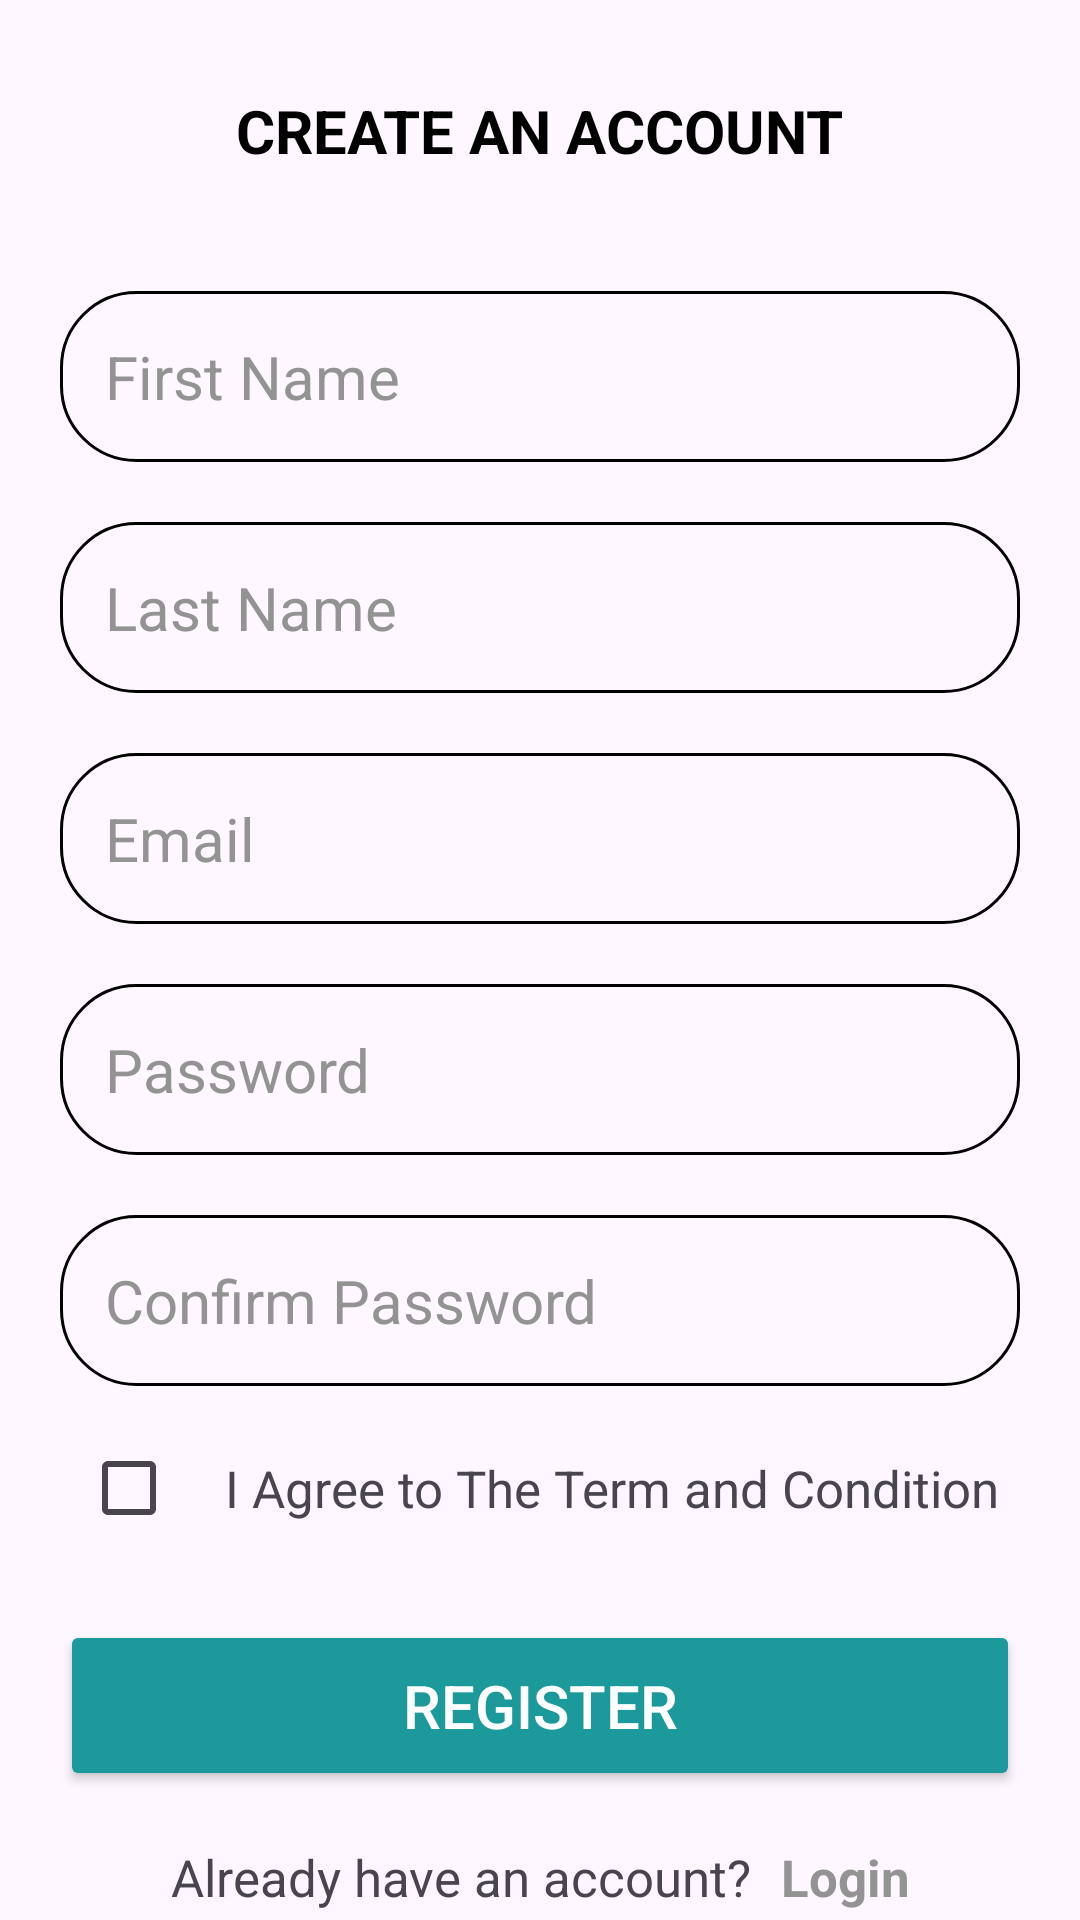

Layout XML and referenced resources for this Android screen:
<!-- AndroidManifest.xml: application theme Theme.TMSCreation -->
<!-- res/layout/activity_register.xml -->
<?xml version="1.0" encoding="utf-8"?>
<androidx.constraintlayout.widget.ConstraintLayout xmlns:android="http://schemas.android.com/apk/res/android"
    xmlns:app="http://schemas.android.com/apk/res-auto"
    xmlns:tools="http://schemas.android.com/tools"
    android:id="@+id/main"
    android:layout_width="match_parent"
    android:layout_height="match_parent"
    tools:context=".RegisterActivity">

    <TextView
        android:id="@+id/register_txt"
        android:layout_width="wrap_content"
        android:layout_height="wrap_content"
        android:layout_marginTop="30dp"
        android:text="CREATE AN ACCOUNT"
        android:textStyle="bold"
        android:textColor="@color/black"
        android:textSize="20sp"
        app:layout_constraintEnd_toEndOf="parent"
        app:layout_constraintStart_toStartOf="parent"
        app:layout_constraintTop_toTopOf="parent"
        />

    <EditText
        android:id="@+id/fname"
        android:layout_width="match_parent"
        android:layout_height="wrap_content"
        android:layout_marginTop="40dp"
        android:layout_marginLeft="20dp"
        android:layout_marginRight="20dp"
        android:hint="First Name"
        android:textColor="@color/black"
        android:textColorHint="@color/gray"
        android:textSize="20sp"
        android:background="@drawable/rounded_corner"
        android:padding="15dp"
        android:inputType="text"
        app:layout_constraintEnd_toEndOf="parent"
        app:layout_constraintStart_toStartOf="parent"
        app:layout_constraintTop_toBottomOf="@id/register_txt"
        />

    <EditText
        android:id="@+id/lname"
        android:layout_width="match_parent"
        android:layout_height="wrap_content"
        android:layout_marginTop="20dp"
        android:layout_marginLeft="20dp"
        android:layout_marginRight="20dp"
        android:hint="Last Name"
        android:textColor="@color/black"
        android:textColorHint="@color/gray"
        android:textSize="20sp"
        android:background="@drawable/rounded_corner"
        android:padding="15dp"
        android:inputType="text"
        app:layout_constraintEnd_toEndOf="parent"
        app:layout_constraintStart_toStartOf="parent"
        app:layout_constraintTop_toBottomOf="@id/fname"
        />

    <EditText
        android:id="@+id/email"
        android:layout_width="match_parent"
        android:layout_height="wrap_content"
        android:layout_marginTop="20dp"
        android:layout_marginLeft="20dp"
        android:layout_marginRight="20dp"
        android:hint="Email"
        android:textColor="@color/black"
        android:textColorHint="@color/gray"
        android:textSize="20sp"
        android:background="@drawable/rounded_corner"
        android:padding="15dp"
        android:inputType="text"
        app:layout_constraintEnd_toEndOf="parent"
        app:layout_constraintStart_toStartOf="parent"
        app:layout_constraintTop_toBottomOf="@id/lname"
        />

    <EditText
        android:id="@+id/password"
        android:layout_width="match_parent"
        android:layout_height="wrap_content"
        android:layout_marginTop="20dp"
        android:layout_marginLeft="20dp"
        android:layout_marginRight="20dp"
        android:hint="Password"
        android:textColor="@color/black"
        android:textColorHint="@color/gray"
        android:textSize="20sp"
        android:background="@drawable/rounded_corner"
        android:padding="15dp"
        android:inputType="textPassword"
        app:layout_constraintEnd_toEndOf="parent"
        app:layout_constraintStart_toStartOf="parent"
        app:layout_constraintTop_toBottomOf="@id/email"
        />

    <EditText
        android:id="@+id/re_password"
        android:layout_width="match_parent"
        android:layout_height="wrap_content"
        android:layout_marginTop="20dp"
        android:layout_marginLeft="20dp"
        android:layout_marginRight="20dp"
        android:hint="Confirm Password"
        android:textColor="@color/black"
        android:textColorHint="@color/gray"
        android:textSize="20sp"
        android:background="@drawable/rounded_corner"
        android:padding="15dp"
        android:inputType="textPassword"
        app:layout_constraintEnd_toEndOf="parent"
        app:layout_constraintStart_toStartOf="parent"
        app:layout_constraintTop_toBottomOf="@id/password"
        />

    <LinearLayout
        android:id="@+id/term_condition"
        android:layout_width="wrap_content"
        android:layout_height="wrap_content"
        android:layout_marginTop="10dp"
        android:gravity="center_vertical"
        android:orientation="horizontal"
        app:layout_constraintEnd_toEndOf="parent"
        app:layout_constraintStart_toStartOf="parent"
        app:layout_constraintTop_toBottomOf="@id/re_password"
        >

        <CheckBox
            android:id="@+id/term_checkbox"
            android:layout_width="wrap_content"
            android:layout_height="wrap_content"
            android:buttonTint="@color/primary_green"
            tools:checked="false"
            />

        <TextView
            android:id="@+id/term_text"
            android:layout_width="wrap_content"
            android:layout_height="wrap_content"
            android:textSize="17sp"
            android:text="I Agree to The Term and Condition"
            />

    </LinearLayout>

    <Button
        android:id="@+id/register_btn"
        android:layout_width="match_parent"
        android:layout_height="wrap_content"
        android:text="REGISTER"
        android:layout_marginLeft="20dp"
        android:layout_marginRight="20dp"
        android:textColor="@color/white"
        android:backgroundTint="@color/primary_green"
        android:padding="15dp"
        android:layout_marginTop="20dp"
        android:textSize="20sp"
        app:layout_constraintEnd_toEndOf="parent"
        app:layout_constraintStart_toStartOf="parent"
        app:layout_constraintTop_toBottomOf="@id/term_condition"
        />

    <LinearLayout
        android:layout_width="wrap_content"
        android:layout_height="wrap_content"
        android:layout_marginTop="5dp"
        android:gravity="center_vertical"
        android:orientation="horizontal"
        app:layout_constraintEnd_toEndOf="parent"
        app:layout_constraintStart_toStartOf="parent"
        app:layout_constraintTop_toBottomOf="@id/register_btn"
        >

        <TextView
            android:id="@+id/dont_have_account"
            android:layout_width="wrap_content"
            android:layout_height="wrap_content"
            android:layout_marginTop="5dp"
            android:padding="5dp"
            android:textSize="17sp"
            android:text="Already have an account?"
            />

        <TextView
            android:id="@+id/tms_login_now"
            android:layout_width="wrap_content"
            android:layout_height="wrap_content"
            android:layout_marginTop="5dp"
            android:padding="5dp"
            android:textColor="@color/gray"
            android:textSize="17sp"
            android:textStyle="bold"
            android:text="Login"
            />

    </LinearLayout>

</androidx.constraintlayout.widget.ConstraintLayout>
<!-- resources referenced by this layout -->
<resources>
  <color name="black">#FF000000</color>
  <color name="gray">#939393</color>
  <color name="primary_green">#1c999b</color>
  <color name="white">#FFFFFFFF</color>
  <!-- drawable rounded_corner (drawable) -->
  <?xml version="1.0" encoding="utf-8"?>
  <shape xmlns:android="http://schemas.android.com/apk/res/android"
      android:shape="rectangle">
      <corners android:radius="25dp"/>
      <stroke android:width="1dip" android:color="@color/black"/>
  </shape>
  <style name="Theme.TMSCreation" parent="Base.Theme.TMSCreation" />
  <style name="Base.Theme.TMSCreation" parent="Theme.Material3.DayNight.NoActionBar">
          
          
      </style>
</resources>
